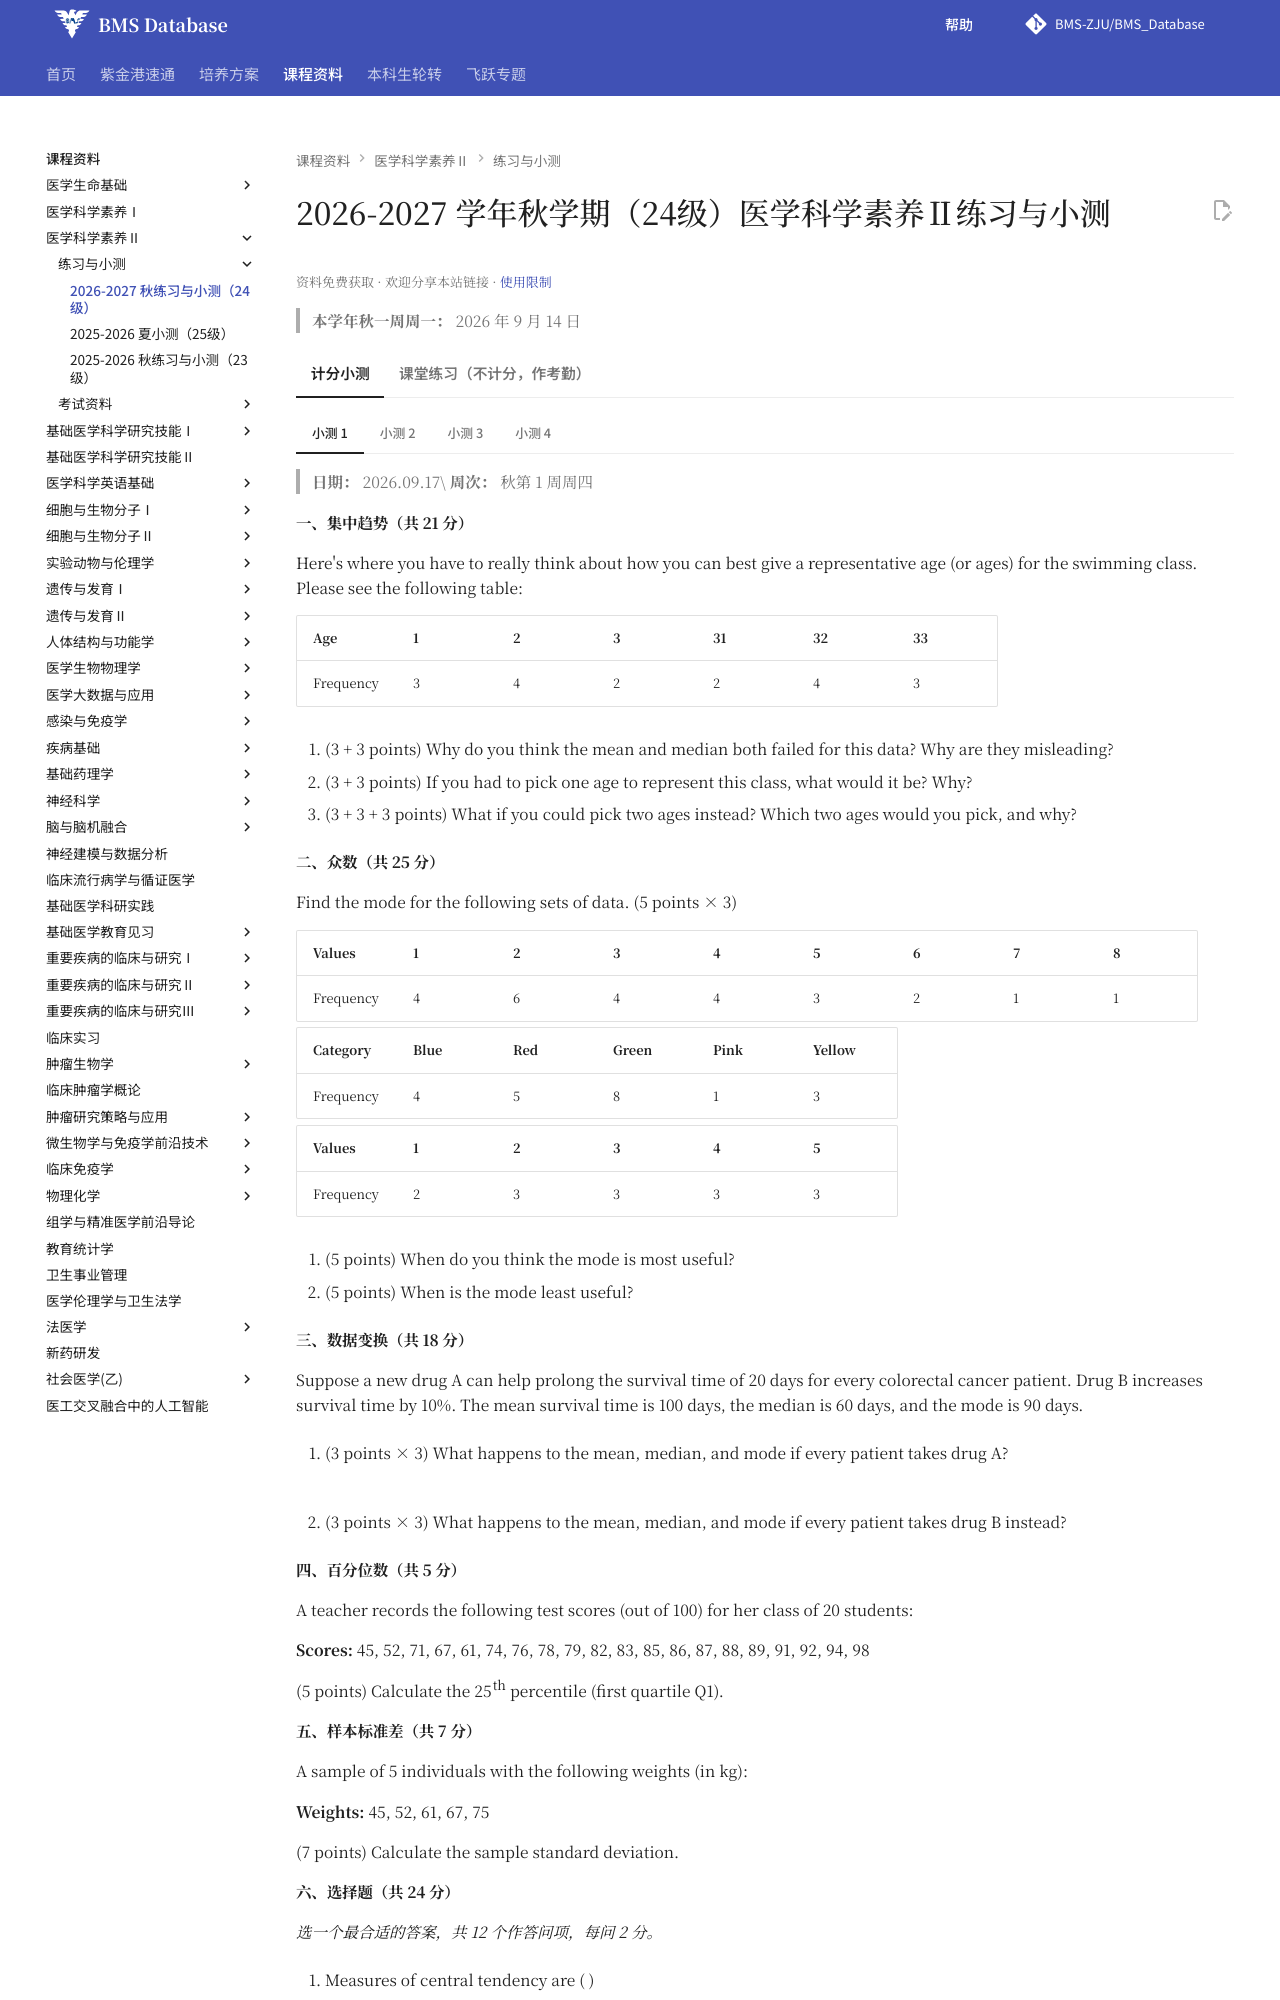

repository: BMS-ZJU/BMS_Database · page: courses/medical-science-literacy-2/quizzes/2026-2027-autumn-quizzes/index.html · generator: mkdocs

---
title: 2026-2027 学年秋学期（24级）医学科学素养Ⅱ练习与小测
hide:
  - toc
---

# 2026-2027 学年秋学期（24级）医学科学素养Ⅱ练习与小测

> **本学年秋一周周一：** 2026 年 9 月 14 日

<div class="resource-collection-marker"></div>

=== "计分小测"

    <span id="scored-quizzes" class="resource-category-anchor"></span>

    === "小测 1"

        <section id="quiz-1" data-export-title="小测 1" markdown="1">

        <!--
        source-attribution
        贡献者：朱晓彤、于凯博（资料提供）。
        资料性质：2026-2027 学年秋学期（24级）小测原始试题照片。
        整理说明：按原照片录入，保留原题号、分值、数据表与公式。
        来源记录：MSL2-INBOX-20261003。
        -->

        > **日期：** 2026.09.17\
        > **周次：** 秋第 1 周周四

        #### 一、集中趋势（共 21 分） {.exam-section .exam-section--analysis data-toc-label="一、集中趋势"}

        Here's where you have to really think about how you can best give a representative age (or ages) for the swimming class. Please see the following table:

        <div data-print-table="frequency" markdown="1">

        | Age | 1 | 2 | 3 | 31 | 32 | 33 |
        | --- | --- | --- | --- | --- | --- | --- |
        | Frequency | 3 | 4 | 2 | 2 | 4 | 3 |

        </div>

        1. (3 + 3 points) Why do you think the mean and median both failed for this data? Why are they misleading?

        2. (3 + 3 points) If you had to pick one age to represent this class, what would it be? Why?

        3. (3 + 3 + 3 points) What if you could pick two ages instead? Which two ages would you pick, and why?

        #### 二、众数（共 25 分） {.exam-section .exam-section--analysis data-toc-label="二、众数"}

        Find the mode for the following sets of data. (5 points × 3)

        <div data-print-table="frequency" markdown="1">

        | Values | 1 | 2 | 3 | 4 | 5 | 6 | 7 | 8 |
        | --- | --- | --- | --- | --- | --- | --- | --- | --- |
        | Frequency | 4 | 6 | 4 | 4 | 3 | 2 | 1 | 1 |

        </div>

        <div data-print-table="frequency" markdown="1">

        | Category | Blue | Red | Green | Pink | Yellow |
        | --- | --- | --- | --- | --- | --- |
        | Frequency | 4 | 5 | 8 | 1 | 3 |

        </div>

        <div data-print-table="frequency" markdown="1">

        | Values | 1 | 2 | 3 | 4 | 5 |
        | --- | --- | --- | --- | --- | --- |
        | Frequency | 2 | 3 | 3 | 3 | 3 |

        </div>

        1. (5 points) When do you think the mode is most useful?

        2. (5 points) When is the mode least useful?

        #### 三、数据变换（共 18 分） {.exam-section .exam-section--analysis data-toc-label="三、数据变换"}

        Suppose a new drug A can help prolong the survival time of 20 days for every colorectal cancer patient. Drug B increases survival time by 10%. The mean survival time is 100 days, the median is 60 days, and the mode is 90 days.

        1. (3 points × 3) What happens to the mean, median, and mode if every patient takes drug A?

        2. (3 points × 3) What happens to the mean, median, and mode if every patient takes drug B instead?

        #### 四、百分位数（共 5 分） {.exam-section .exam-section--analysis data-toc-label="四、百分位数"}

        A teacher records the following test scores (out of 100) for her class of 20 students:

        **Scores:** 45, 52, 71, 67, 61, 74, 76, 78, 79, 82, 83, 85, 86, 87, 88, 89, 91, 92, 94, 98

        (5 points) Calculate the 25th percentile (first quartile Q1).

        #### 五、样本标准差（共 7 分） {.exam-section .exam-section--analysis data-toc-label="五、样本标准差"}

        A sample of 5 individuals with the following weights (in kg):

        **Weights:** 45, 52, 61, 67, 75

        (7 points) Calculate the sample standard deviation.

        #### 六、选择题（共 24 分） {.exam-section .exam-section--choice data-toc-label="六、选择题"}

        *选一个最合适的答案，共 12 个作答问项，每问 2 分。*

        1. Measures of central tendency are ( )

            **A.** inferential statistics that identify the best single value for representing a set of data.\
            **B.** Inferential statistics that identify the spread of the scores in a data set.\
            **C.** Descriptive statistics that identify the best single value for representing a set of data.\
            **D.** Descriptive statistics that identify the spread of the scores in a data set.\

        2. Given the following data set, what is the value of the median? [2, 3, 5, 6, 2, 1, 3, 2, 5, 7] ( )

            **A.** 2\
            **B.** 3\
            **C.** 3.5\
            **D.** 10\

        3. Which of the following provides a measure of central location for the random variable of blood type? ( )

            **A.** standard deviation\
            **B.** mode\
            **C.** variance\
            **D.** mean\

        4. Which of the following is NOT a characteristic of the mean? ( )

            **A.** It is best used with categorical data.\
            **B.** It is unique for a specific dataset.\
            **C.** The sum of the deviations about the mean is 0.\
            **D.** It is affected by extreme scores.\

        5. The median is ( )

            **A.** The best representation for every set of data.\
            **B.** The value that divides a dataset into two equal halves when the data is arranged in ascending or descending order.\
            **C.** The most frequently occurring score.\
            **D.** The statistical or arithmetic average.\

        6. Which of the following is true regarding factors affecting variability? ( )

            **A.** The independent variable should not affect variability.\
            **B.** Random sampling results in distributions with large amounts of variability.\
            **C.** Greater variability is found in smaller samples.\
            **D.** An insensitive dependent measure will produce a lot of variability.\

        7. Use the following data set to answer the next three questions.

            | Value | Frequency |
            | --- | --- |
            | 9 | 8 |
            | 8 | 12 |
            | 6 | 2 |
            | 5 | 4 |
            | 4 | 3 |
            | 3 | 7 |
            | 2 | 3 |
            | 1 | 4 |

            1. What is the value of the mean? ( )

                **A.** 4.75\
                **B.** 6.34\
                **C.** 5.65\
                **D.** 7\

            2. What is the median? ( )

                **A.** 4.75\
                **B.** 6.34\
                **C.** 6\
                **D.** 7\

            3. How would you describe this distribution? ( )

                **A.** approximately normal\
                **B.** positively skewed\
                **C.** negatively skewed\
                **D.** rectangular\

        8. The median is a measure of ( )

            **A.** relative dispersion\
            **B.** absolute dispersion\
            **C.** central location\
            **D.** relative location\

        9. The difference between the largest and the smallest data values is the ( )

            **A.** variance\
            **B.** interquartile range\
            **C.** range\
            **D.** coefficient of variation\

        10. Which of the following provides a measure of central location for categorical data? ( )

            **A.** standard deviation\
            **B.** mean\
            **C.** mode\
            **D.** median\

        #### 公式

        $$
        s^2 = \frac{\sum_{i=1}^{n}(x_i-\bar{x})^2}{n-1}
        $$

        </section>

    === "小测 2"

        <section id="quiz-2" data-export-title="小测 2" markdown="1">

        <!--
        source-attribution
        贡献者：冯闰泽、黄浩旸、李翔宇、于凯博（资料提供）。
        原始材料：医学科学素养Ⅱ课堂测验2。
        资料性质：2026-2027 学年秋学期（24级）课堂测验原卷扫描件。
        整理说明：按原卷录入，保留题目、选项与分值。
        来源记录：MSL2-INBOX-20261003。
        -->

        > **日期：** 2026.09.24\
        > **周次：** 秋第 2 周周四

        #### 一、选择题（共 80 分） {.exam-section .exam-section--choice data-toc-label="一、选择题"}

        *选最合适的选项，共 8 题，每题 10 分。*

        1. 关于率的标准化，下列说法正确的是：

            **A.** 标准化后的率可以用于比较不同人群的实际死亡水平\
            **B.** 标准化率是实际测量的率\
            **C.** 标准化率的大小与标准人口选择无关\
            **D.** 直接标准化需已知各年龄组率及标准人口数\

        2. 下列哪项是“构成比”的正确特征？

            **A.** 反映某事件发生的强度\
            **B.** 各部分之和为1或100%\
            **C.** 分子是分母的一部分，且分子与分母单位不同\
            **D.** 反映某现象发生的速度\

        3. 关于“率（rate）”的说法错误的是：

            **A.** 率反映事件发生快慢或强度\
            **B.** 率的分子属于分母的一部分\
            **C.** 率有明确的时间范围\
            **D.** 率的分子和分母的单位可能不同\

        4. 要比较甲、乙两个地区人群的死亡率，但两地的年龄构成不同，应使用：

            **A.** 粗死亡率\
            **B.** 年龄别死亡率\
            **C.** 标化率\
            **D.** 构成比\

        5. A certain disease affects 2% of a population. A diagnostic test for the disease has a sensitivity of 90% and a specificity of 95%. What is the probability that a patient who tests positive actually has the disease?

            **A.** 0.182\
            **B.** 0.268\
            **C.** 0.481\
            **D.** 0.763\

        6. In a study, 30% of patients with a particular symptom have condition X. The test for condition X has a false-positive rate of 10% and a false-negative rate of 5%. If a patient with the symptom tests positive, what is the probability that they truly have condition X?

            **A.** 0.702\
            **B.** 0.775\
            **C.** 0.803\
            **D.** 0.924\

        7. In two countries, Country A has 20 deaths per 100,000 people from heart disease, while Country B has 15 deaths per 100,000. If Country A's population is 5 million and Country B's is 3 million, how many heart disease deaths are expected in each country?

            **A.** 1,000 in A, 450 in B\
            **B.** 1,200 in A, 600 in B\
            **C.** 1,000 in A, 600 in B\
            **D.** 1,200 in A, 450 in B\

        8. A standard population has 40% aged 0-14, 55% aged 15-64, and 5% aged 65+. A study population has 30% aged 0-14, 60% aged 15-64, and 10% aged 65+. If the age-specific mortality rates in the study population are 2, 4, and 15 per 1,000 for the three age groups, what is the age-standardized mortality rate using the standard population?

            **A.** 5.4 per 1,000\
            **B.** 6.0 per 1,000\
            **C.** 6.6 per 1,000\
            **D.** 3.75 per 1,000\
